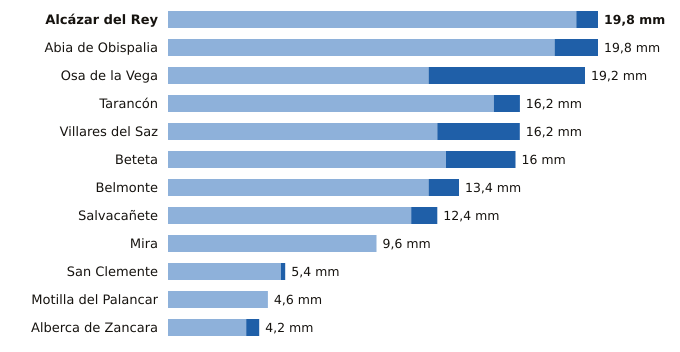

The table this chart was drawn from, first rows:
estacion, provincia, indicativo, mm_6_dias_anteriores, mm_hoy, mm_7_dias, horas_de_hoy
Alcázar del Rey, Cuenca, 4051Y, 18.8, 1.0, 19.8, 9
Abia de Obispalia, Cuenca, 4070Y, 17.8, 2.0, 19.8, 11
Osa de la Vega, Cuenca, 4093Y, 12.0, 7.2, 19.2, 12
Tarancón, Cuenca, 3094B, 15.0, 1.2, 16.2, 12
Villares del Saz, Cuenca, 4075Y, 12.4, 3.8, 16.2, 11
Beteta, Cuenca, 3040Y, 12.8, 3.2, 16.0, 12
Belmonte, Cuenca, 4095Y, 12.0, 1.4, 13.4, 10
Salvacañete, Cuenca, 8210Y, 11.2, 1.2, 12.4, 10
Mira, Cuenca, 8245Y, 9.6, 0.0, 9.6, 9
San Clemente, Cuenca, 4090Y, 5.2, 0.2, 5.4, 12
Motilla del Palancar, Cuenca, 8155Y, 4.6, 0.0, 4.6, 12
Alberca de Zancara, Cuenca, 4089A, 3.6, 0.6, 4.2, 11
